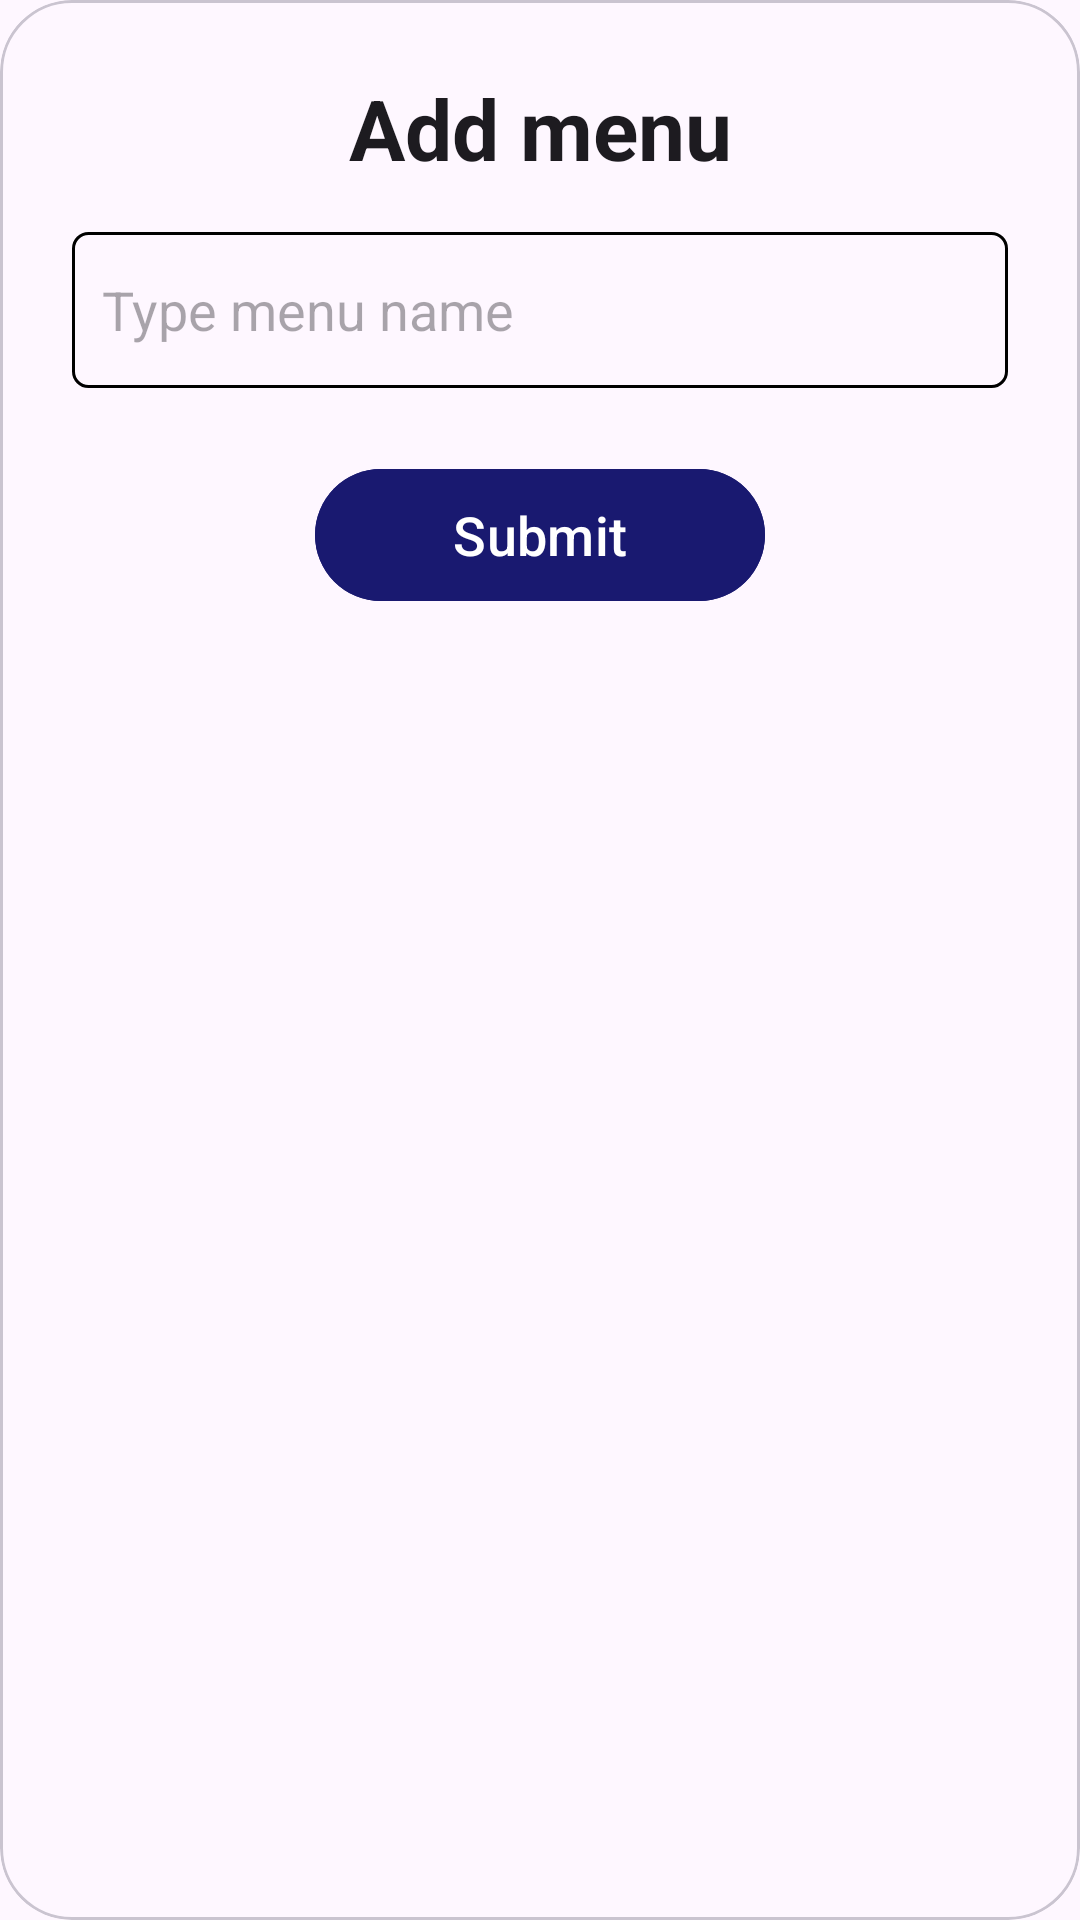

Write the Android layout XML for this screen, with the resource values it uses.
<!-- AndroidManifest.xml: application theme Theme.AdminFoodgasm -->
<!-- res/layout/dialog_add_menu.xml -->
<?xml version="1.0" encoding="utf-8"?>
<com.google.android.material.card.MaterialCardView xmlns:android="http://schemas.android.com/apk/res/android"
    xmlns:app="http://schemas.android.com/apk/res-auto"
    android:layout_width="match_parent"
    android:layout_height="wrap_content"
    android:layout_gravity="center"
    android:elevation="8dp"
    app:cardCornerRadius="24dp">

    <LinearLayout
        android:layout_width="match_parent"
        android:layout_height="wrap_content"
        android:layout_margin="16dp"
        android:orientation="vertical">

        <TextView
            android:layout_width="match_parent"
            android:layout_height="wrap_content"
            android:layout_margin="8dp"
            android:text="Add menu"
            android:textAlignment="center"
            android:textAppearance="@style/TextAppearance.Material3.HeadlineMedium"
            android:textStyle="bold" />

        <EditText
            android:id="@+id/name"
            android:layout_width="match_parent"
            android:layout_height="52dp"
            android:layout_margin="8dp"
            android:background="@drawable/backgroundet"
            android:hint="Type menu name"
            android:padding="10dp" />

        <com.google.android.material.button.MaterialButton
            android:id="@+id/submit"
            android:layout_width="150dp"
            android:layout_height="52dp"
            android:layout_gravity="center"
            android:layout_marginTop="15dp"
            android:backgroundTint="#191970	"
            android:text="Submit"
            android:textAllCaps="false"
            android:textColor="@color/white"
            android:textSize="18sp" />


    </LinearLayout>

</com.google.android.material.card.MaterialCardView>
<!-- resources referenced by this layout -->
<resources>
  <color name="white">#FFFFFFFF</color>
  <!-- drawable backgroundet (drawable) -->
  <?xml version="1.0" encoding="utf-8"?>
  <shape android:shape="rectangle" xmlns:android="http://schemas.android.com/apk/res/android">
   <corners android:radius="5dp"/>
      <stroke android:width="1dp"
          android:color="@color/black"/>
  </shape>
  <style name="Theme.AdminFoodgasm" parent="Base.Theme.AdminFoodgasm" />
  <color name="black">#FF000000</color>
  <style name="Base.Theme.AdminFoodgasm" parent="Theme.Material3.DayNight.NoActionBar">
          
          
      </style>
</resources>
